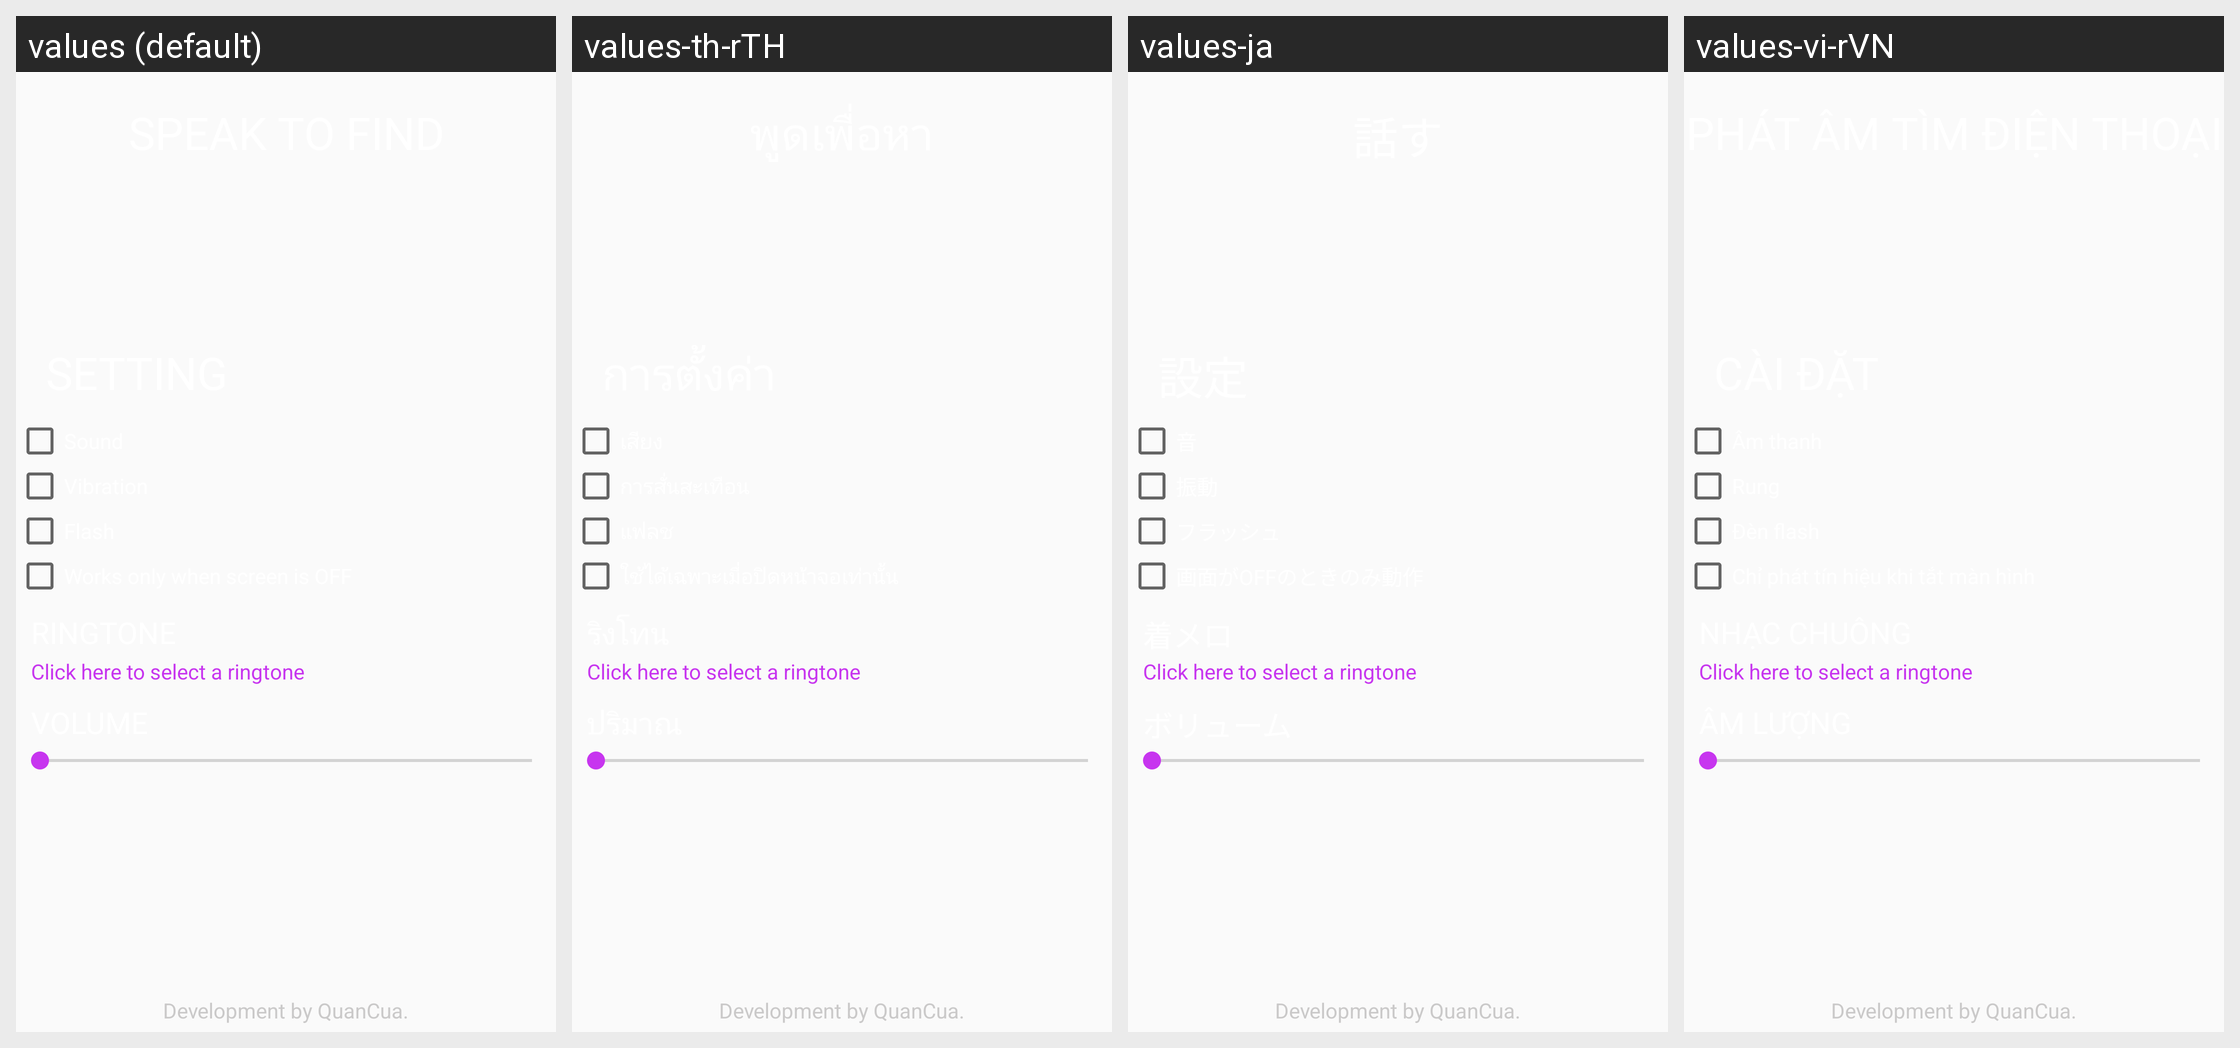

Here is an Android app screen in its default locale and in the app's own translations. Write out the translated-string differences for the strings that appear on this screen.
Android screen res/layout/activity_main.xml rendered under 4 locales, left to right: values (default), values-th-rTH, values-ja, values-vi-rVN. Device: Nexus 5 (rendered at 1080×1920; each locale shown at half size, 540×960, under a caption strip naming it); theme AppTheme1.
Other locales in the repository, not shown: values-es, values-pt-rPT.
Strings drawn on this screen, with the default value and each locale's value (text and hints the layout hard-codes appear in the picture but are not listed):

title
  values: SPEAK TO FIND
  values-th-rTH: พูดเพื่อหา
  values-ja: 話す
  values-vi-rVN: PHÁT ÂM TÌM ĐIỆN THOẠI

setting
  values: SETTING
  values-th-rTH: การตั้งค่า
  values-ja: 設定
  values-vi-rVN: CÀI ĐẶT

sound
  values: Sound
  values-th-rTH: เสียง
  values-ja: 音
  values-vi-rVN: Âm thanh

vibration
  values: Vibration
  values-th-rTH: การสั่นสะเทือน
  values-ja: 振動
  values-vi-rVN: Rung

flash
  values: Flash
  values-th-rTH: แฟลช
  values-ja: フラッシュ
  values-vi-rVN: Đèn flash

work
  values: Works only when screen is OFF
  values-th-rTH: ใช้ได้เฉพาะเมื่อปิดหน้าจอเท่านั้น
  values-ja: 画面がOFFのときのみ動作
  values-vi-rVN: Chỉ phát tín hiệu khi tắt màn hình

ringtone
  values: RINGTONE
  values-th-rTH: ริงโทน
  values-ja: 着メロ
  values-vi-rVN: NHẠC CHUÔNG

volume
  values: VOLUME
  values-th-rTH: ปริมาณ
  values-ja: ボリューム
  values-vi-rVN: ÂM LƯỢNG
